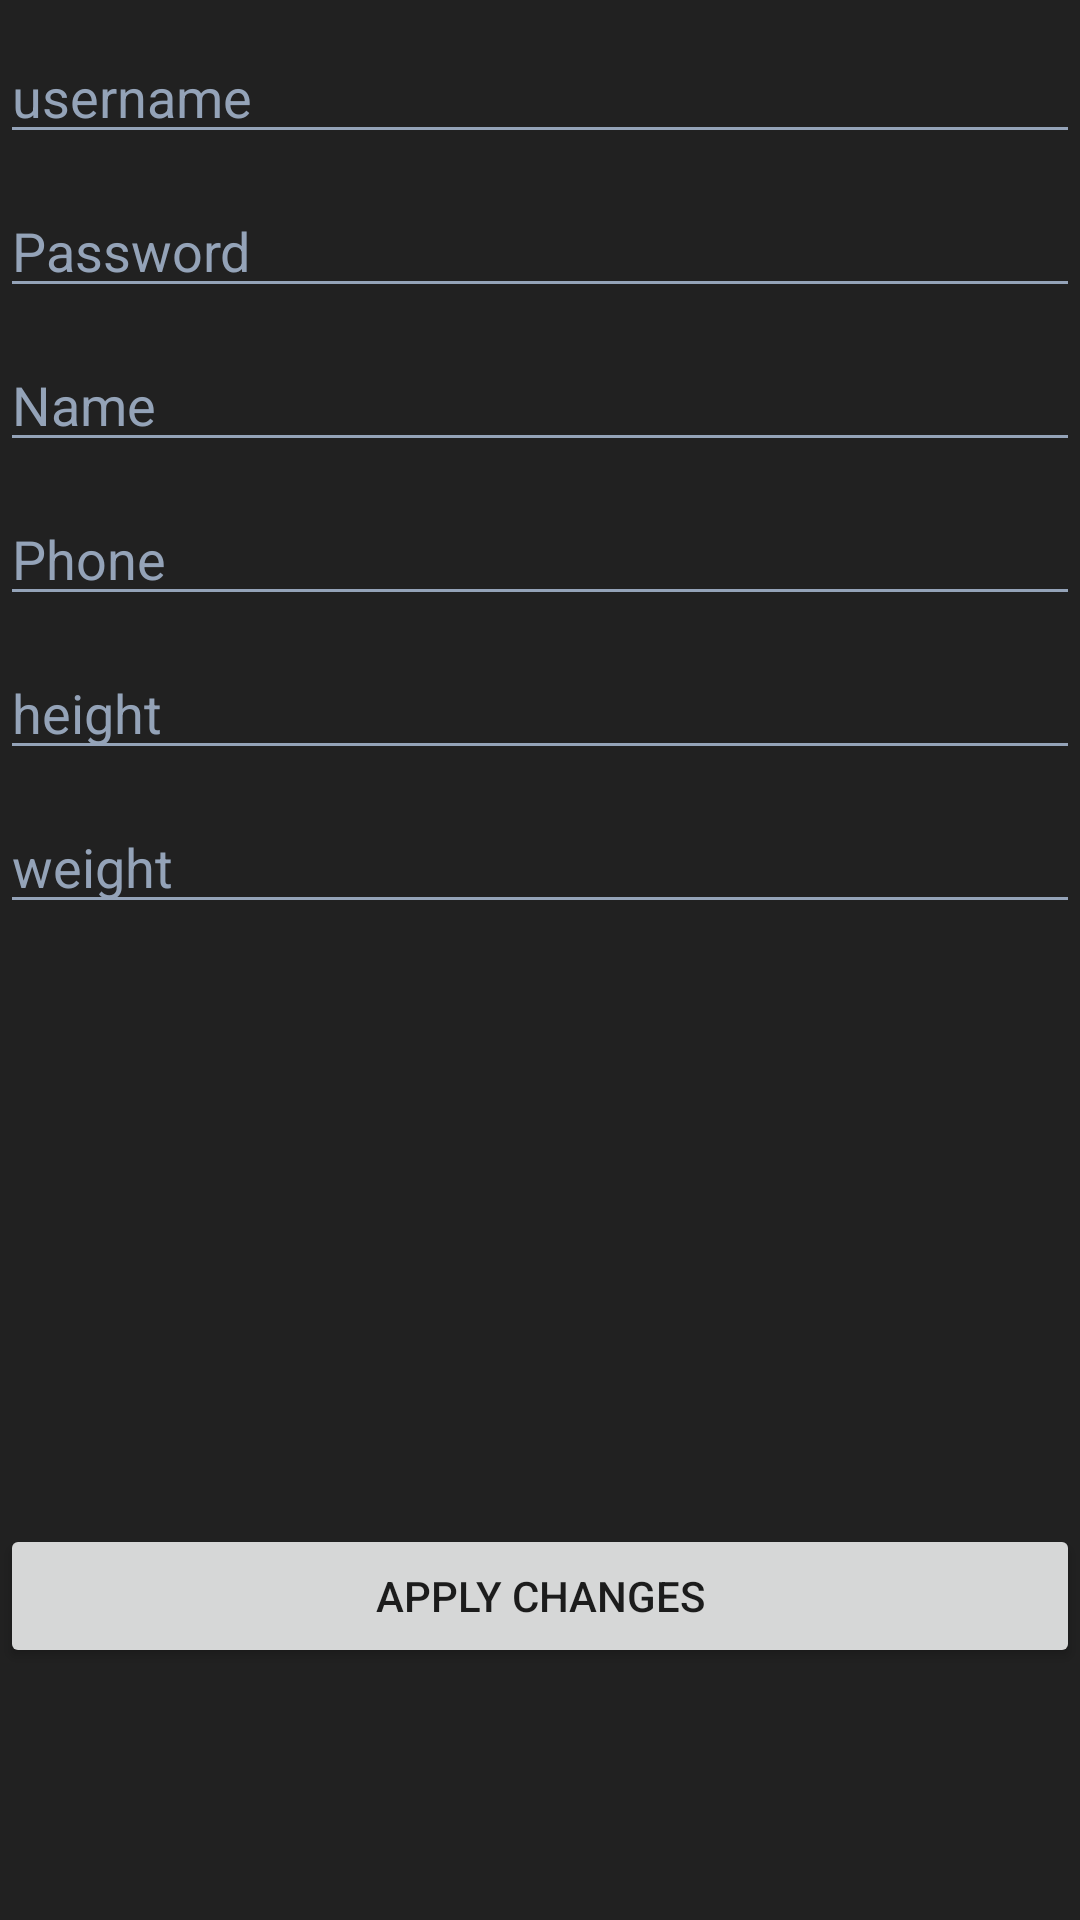

Write the Android layout XML for this screen, with the resource values it uses.
<!-- AndroidManifest.xml: application theme Theme.GymApplication -->
<!-- res/layout/update_user_info_activity.xml -->
<?xml version="1.0" encoding="utf-8"?>
<LinearLayout xmlns:android="http://schemas.android.com/apk/res/android"
    xmlns:app="http://schemas.android.com/apk/res-auto"
    xmlns:tools="http://schemas.android.com/tools"
    style="@style/containerStyle"
    android:layout_width="match_parent"
    android:layout_height="match_parent"
    android:orientation="vertical"
    tools:context=".UserActivities.UpdateUserInfoActivity">

    <EditText
        android:layout_marginTop="10dp"
        android:id="@+id/UsernameET"
        style="@style/editTextStyle"
        android:layout_width="match_parent"
        android:layout_height="wrap_content"
        android:ems="10"
        android:inputType="textPersonName"
        android:text="@string/usernameET"
        />

    <EditText
        android:layout_marginTop="10dp"
        android:id="@+id/PasswordET"
        style="@style/editTextStyle"
        android:layout_width="match_parent"
        android:layout_height="wrap_content"
        android:ems="10"
        android:inputType="textPersonName"
        android:text="@string/passwordET" />

    <EditText
        android:layout_marginTop="10dp"
        android:id="@+id/NameET"
        style="@style/editTextStyle"
        android:layout_width="match_parent"
        android:layout_height="wrap_content"
        android:ems="10"
        android:inputType="textPersonName"
        android:text="@string/nameET" />

    <EditText
        android:layout_marginTop="10dp"
        android:id="@+id/PhoneET"
        style="@style/editTextStyle"
        android:layout_width="match_parent"
        android:layout_height="wrap_content"
        android:ems="10"
        android:inputType="textPersonName"
        android:text="@string/phoneET" />

    <EditText
        android:layout_marginTop="10dp"
        android:id="@+id/HeightET"
        style="@style/editTextStyle"
        android:layout_width="match_parent"
        android:layout_height="wrap_content"
        android:ems="10"
        android:inputType="textPersonName"
        android:text="@string/heightET" />

    <EditText
        android:layout_marginTop="10dp"
        android:id="@+id/WeightET"
        style="@style/editTextStyle"
        android:layout_width="match_parent"
        android:layout_height="wrap_content"
        android:ems="10"
        android:inputType="textPersonName"
        android:text="@string/weightET" />

    <Button
        android:id="@+id/applyBtn"
        android:layout_width="match_parent"
        android:layout_height="wrap_content"
        android:onClick="applyBtnClick"
        android:text="@string/apply_changes"
        android:layout_gravity="bottom|center_horizontal"
        android:layout_marginTop="200dp"/>
</LinearLayout>
<!-- resources referenced by this layout -->
<resources>
  <string name="apply_changes">Apply Changes</string>
  <string name="heightET">height</string>
  <string name="nameET">Name</string>
  <string name="passwordET">Password</string>
  <string name="phoneET">Phone</string>
  <string name="usernameET">username</string>
  <string name="weightET">weight</string>
  <style name="containerStyle">
          <item name="android:layout_width">match_parent</item>
          <item name="android:layout_height">match_parent</item>
          <item name="android:background">@color/colorPrimary</item>
      </style>
  <style name="editTextStyle">
          <item name="android:layout_width">0dp</item>
          <item name="android:layout_height">wrap_content</item>
          <item name="android:selectAllOnFocus">true</item>
          <item name="android:textColor">@color/white</item>
          <item name="android:textColorHint">@color/white</item>
          <item name="android:backgroundTint">@color/colorButton</item>
      </style>
  <style name="Theme.GymApplication" parent="Theme.MaterialComponents.DayNight.DarkActionBar">
          
          <item name="colorPrimary">@color/colorPrimary</item>
          <item name="colorPrimaryVariant">@color/colorPrimary</item>
          
          <item name="colorSecondary">@color/teal_200</item>
          <item name="colorSecondaryVariant">@color/teal_700</item>
          <item name="colorOnSecondary">@color/black</item>
          
          <item name="android:statusBarColor" tools:targetApi="l">?attr/colorPrimaryVariant</item>
          
  
      </style>
  <color name="colorPrimary">#212121</color>
  <color name="white">#FFFFFFFF</color>
  <color name="colorButton">#10ffffff</color>
  <color name="teal_200">#FF03DAC5</color>
  <color name="teal_700">#FF018786</color>
  <color name="black">#FF000000</color>
</resources>
